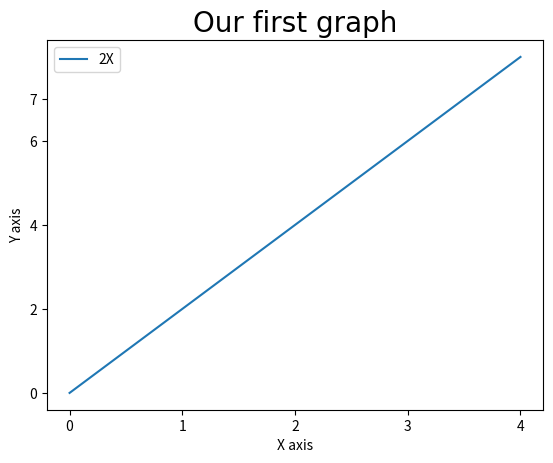

The script that saved this image:
import matplotlib.pyplot as plt
import numpy as np
import pandas as pd

x=[0,1,2,3,4]
y=[0,2,4,6,8]


plt.title("Our first graph",fontdict={'fontname':"Comic Sans MS",'fontsize':20})
plt.xlabel("X axis")
plt.ylabel("Y axis")

plt.xticks([0,1,2,3,4,])
plt.yticks([0,2,4,6,7,10,12,14])


plt.plot(x,y,label='2X')
plt.legend()
plt.show()